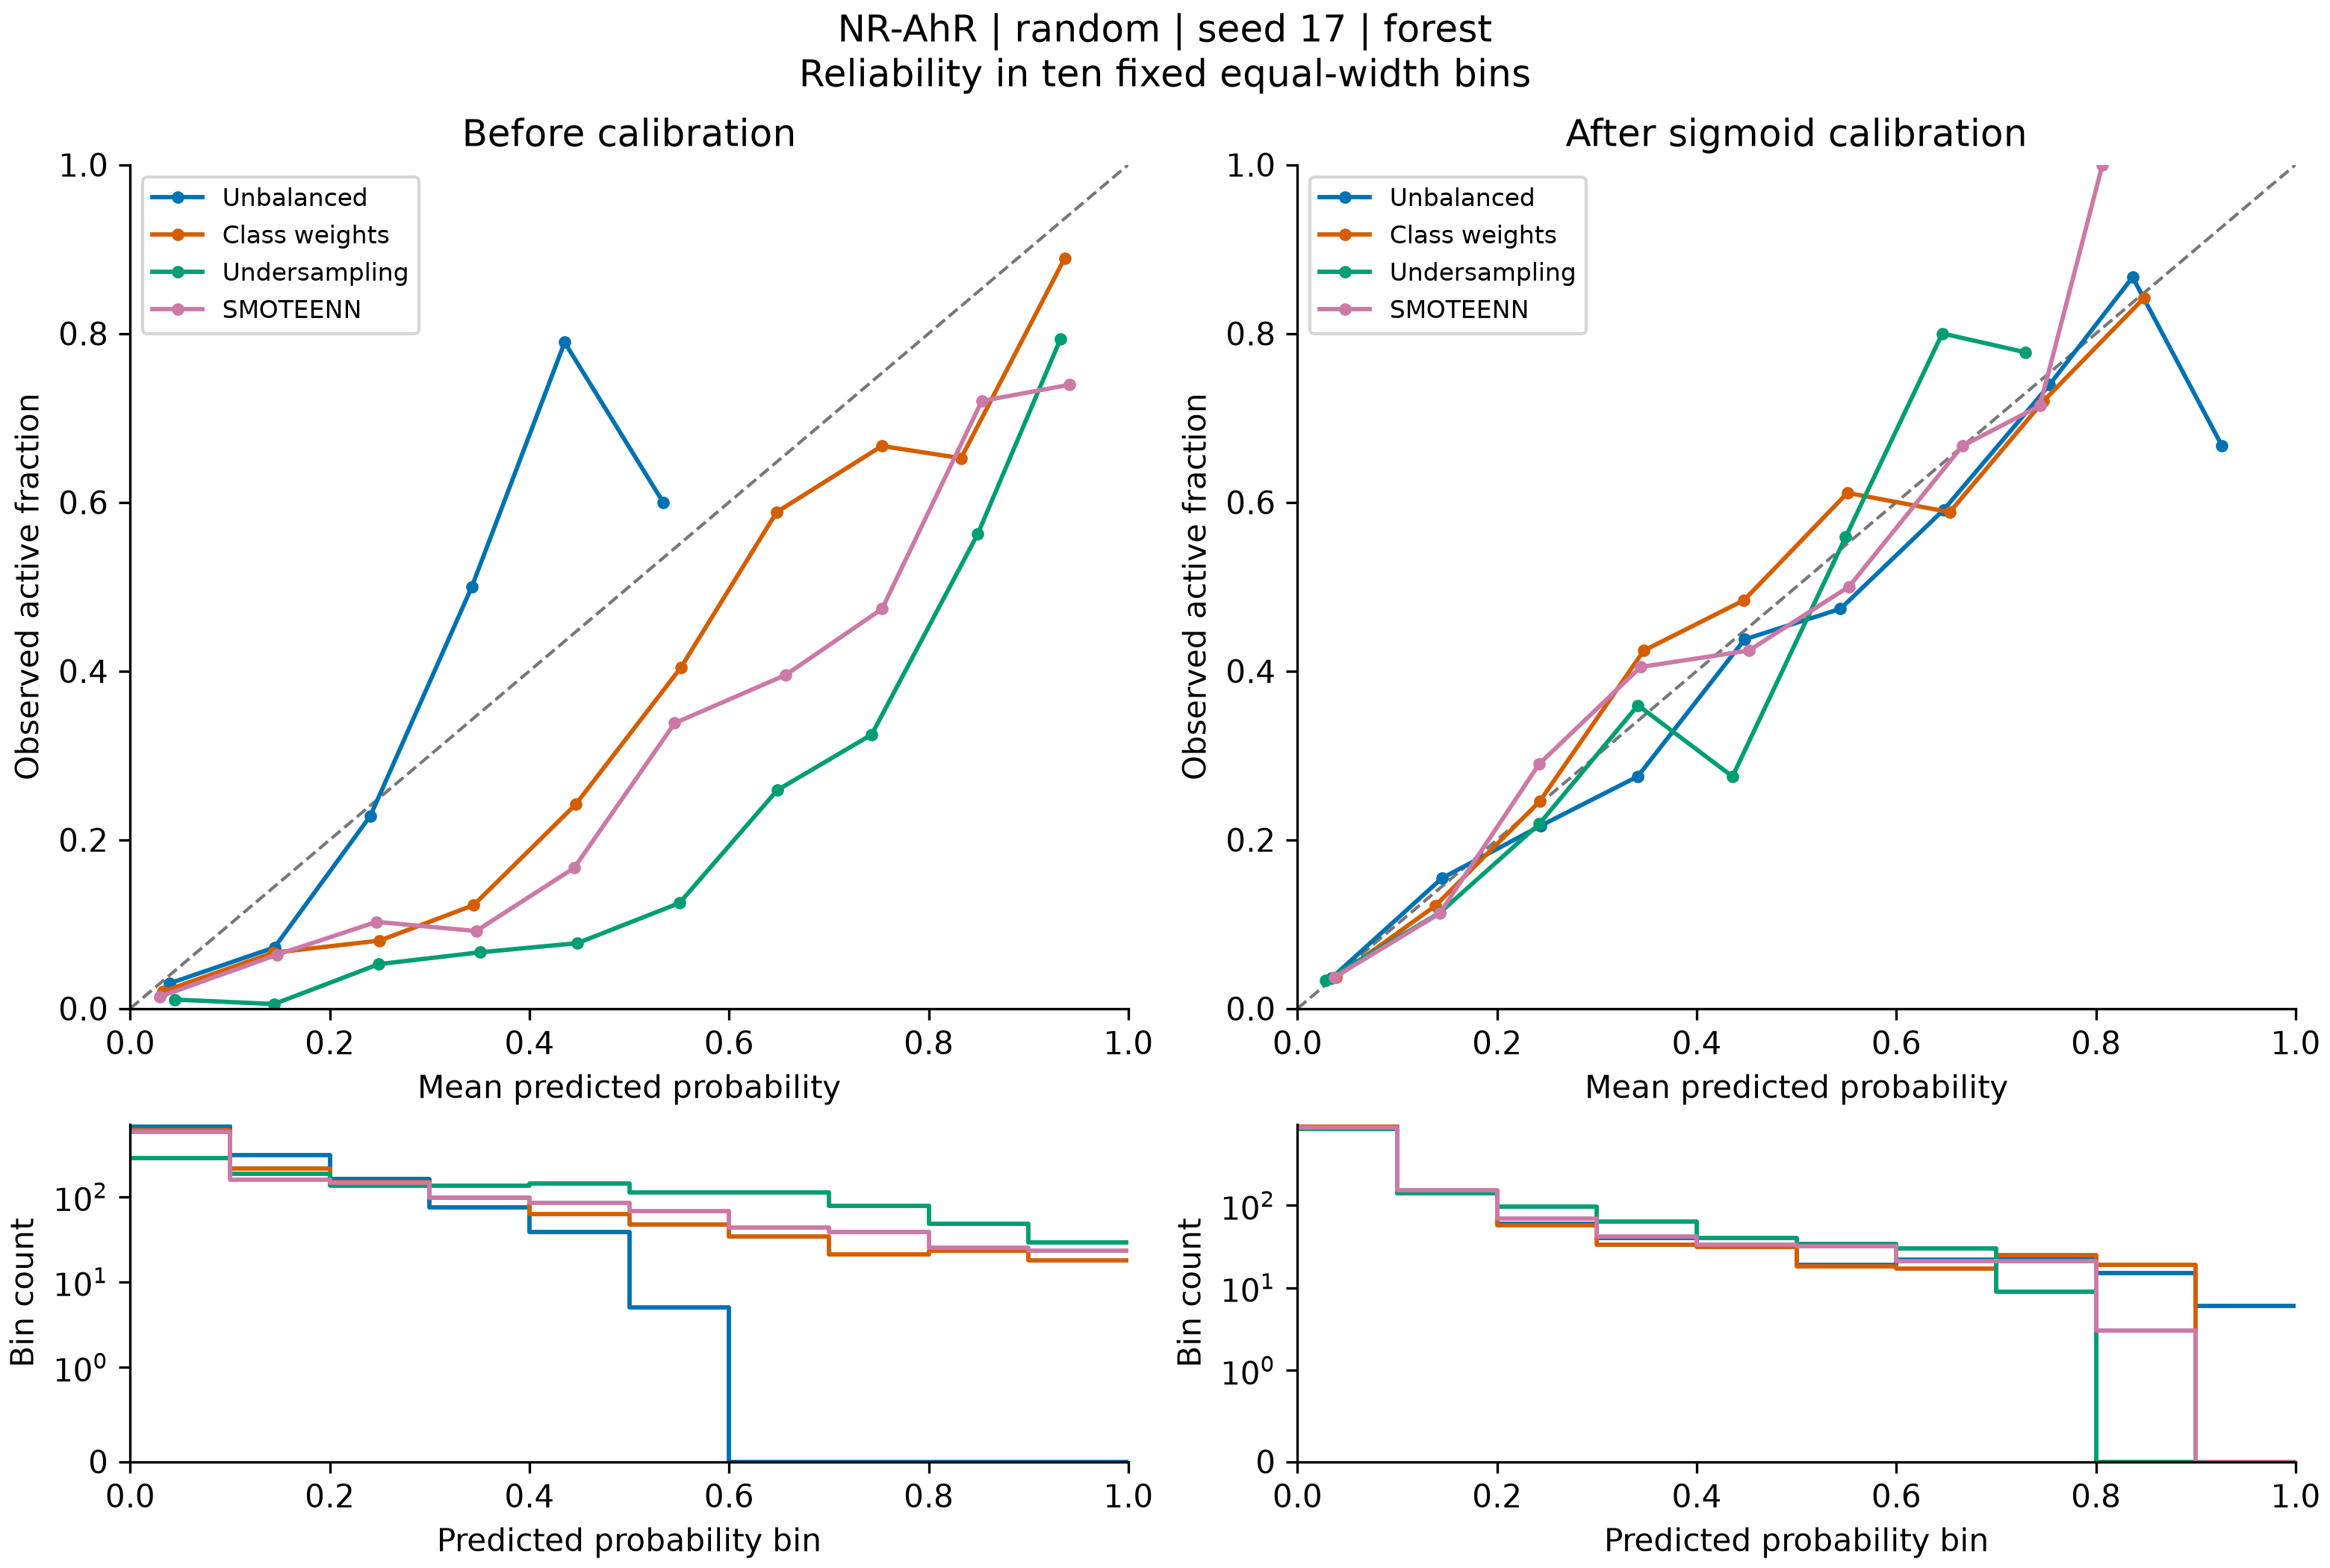

Data behind this chart, as committed beside it:
bin, lower, upper, count, positives, exploratory, mean_prediction, observed_fraction, method, calibration
0, 0.0, 0.1, 673, 20, False, 0.03918, 0.02972, none, raw
1, 0.1, 0.2, 304, 22, False, 0.1445, 0.07237, none, raw
2, 0.2, 0.3, 162, 37, False, 0.2407, 0.2284, none, raw
3, 0.3, 0.4, 74, 37, False, 0.3423, 0.5, none, raw
4, 0.4, 0.5, 38, 30, False, 0.4352, 0.7895, none, raw
5, 0.5, 0.6, 5, 3, True, 0.5339, 0.6, none, raw
6, 0.6, 0.7, 0, 0, True, , , none, raw
7, 0.7, 0.8, 0, 0, True, , , none, raw
8, 0.8, 0.9, 0, 0, True, , , none, raw
9, 0.9, 1.0, 0, 0, True, , , none, raw
0, 0.0, 0.1, 592, 12, True, 0.03288, 0.02027, weights, raw
1, 0.1, 0.2, 212, 14, True, 0.1432, 0.06604, weights, raw
2, 0.2, 0.3, 149, 12, True, 0.2499, 0.08054, weights, raw
3, 0.3, 0.4, 98, 12, True, 0.344, 0.1224, weights, raw
4, 0.4, 0.5, 62, 15, True, 0.4463, 0.2419, weights, raw
5, 0.5, 0.6, 47, 19, True, 0.5518, 0.4043, weights, raw
6, 0.6, 0.7, 34, 20, False, 0.6476, 0.5882, weights, raw
7, 0.7, 0.8, 21, 14, True, 0.7531, 0.6667, weights, raw
8, 0.8, 0.9, 23, 15, True, 0.8324, 0.6522, weights, raw
9, 0.9, 1.0, 18, 16, True, 0.9361, 0.8889, weights, raw
0, 0.0, 0.1, 282, 3, True, 0.04438, 0.01064, undersample, raw
1, 0.1, 0.2, 186, 1, True, 0.1442, 0.005376, undersample, raw
2, 0.2, 0.3, 133, 7, True, 0.2491, 0.05263, undersample, raw
3, 0.3, 0.4, 135, 9, True, 0.3505, 0.06667, undersample, raw
4, 0.4, 0.5, 142, 11, True, 0.448, 0.07746, undersample, raw
5, 0.5, 0.6, 112, 14, True, 0.5503, 0.125, undersample, raw
6, 0.6, 0.7, 112, 29, False, 0.6484, 0.2589, undersample, raw
7, 0.7, 0.8, 77, 25, False, 0.7429, 0.3247, undersample, raw
8, 0.8, 0.9, 48, 27, False, 0.8492, 0.5625, undersample, raw
9, 0.9, 1.0, 29, 23, False, 0.9319, 0.7931, undersample, raw
0, 0.0, 0.1, 574, 8, True, 0.02938, 0.01394, smoteenn, raw
1, 0.1, 0.2, 157, 10, True, 0.1469, 0.06369, smoteenn, raw
2, 0.2, 0.3, 146, 15, True, 0.2468, 0.1027, smoteenn, raw
3, 0.3, 0.4, 98, 9, True, 0.3465, 0.09184, smoteenn, raw
4, 0.4, 0.5, 84, 14, True, 0.4448, 0.1667, smoteenn, raw
5, 0.5, 0.6, 68, 23, False, 0.5455, 0.3382, smoteenn, raw
6, 0.6, 0.7, 43, 17, True, 0.6567, 0.3953, smoteenn, raw
7, 0.7, 0.8, 38, 18, True, 0.7533, 0.4737, smoteenn, raw
8, 0.8, 0.9, 25, 18, True, 0.8532, 0.72, smoteenn, raw
9, 0.9, 1.0, 23, 17, True, 0.9409, 0.7391, smoteenn, raw
0, 0.0, 0.1, 890, 32, False, 0.03391, 0.03596, none, sigmoid
1, 0.1, 0.2, 149, 23, False, 0.1446, 0.1544, none, sigmoid
2, 0.2, 0.3, 60, 13, True, 0.2437, 0.2167, none, sigmoid
3, 0.3, 0.4, 40, 11, True, 0.3408, 0.275, none, sigmoid
4, 0.4, 0.5, 32, 14, True, 0.448, 0.4375, none, sigmoid
5, 0.5, 0.6, 19, 9, True, 0.544, 0.4737, none, sigmoid
6, 0.6, 0.7, 22, 13, True, 0.6473, 0.5909, none, sigmoid
7, 0.7, 0.8, 23, 17, True, 0.7534, 0.7391, none, sigmoid
8, 0.8, 0.9, 15, 13, True, 0.8366, 0.8667, none, sigmoid
9, 0.9, 1.0, 6, 4, True, 0.9263, 0.6667, none, sigmoid
0, 0.0, 0.1, 916, 34, False, 0.03853, 0.03712, weights, sigmoid
1, 0.1, 0.2, 140, 17, True, 0.1377, 0.1214, weights, sigmoid
2, 0.2, 0.3, 57, 14, True, 0.2427, 0.2456, weights, sigmoid
3, 0.3, 0.4, 33, 14, True, 0.3469, 0.4242, weights, sigmoid
4, 0.4, 0.5, 31, 15, True, 0.4473, 0.4839, weights, sigmoid
5, 0.5, 0.6, 18, 11, True, 0.5509, 0.6111, weights, sigmoid
6, 0.6, 0.7, 17, 10, True, 0.6535, 0.5882, weights, sigmoid
7, 0.7, 0.8, 25, 18, True, 0.7474, 0.72, weights, sigmoid
8, 0.8, 0.9, 19, 16, True, 0.8482, 0.8421, weights, sigmoid
9, 0.9, 1.0, 0, 0, True, , , weights, sigmoid
... 20 more rows
